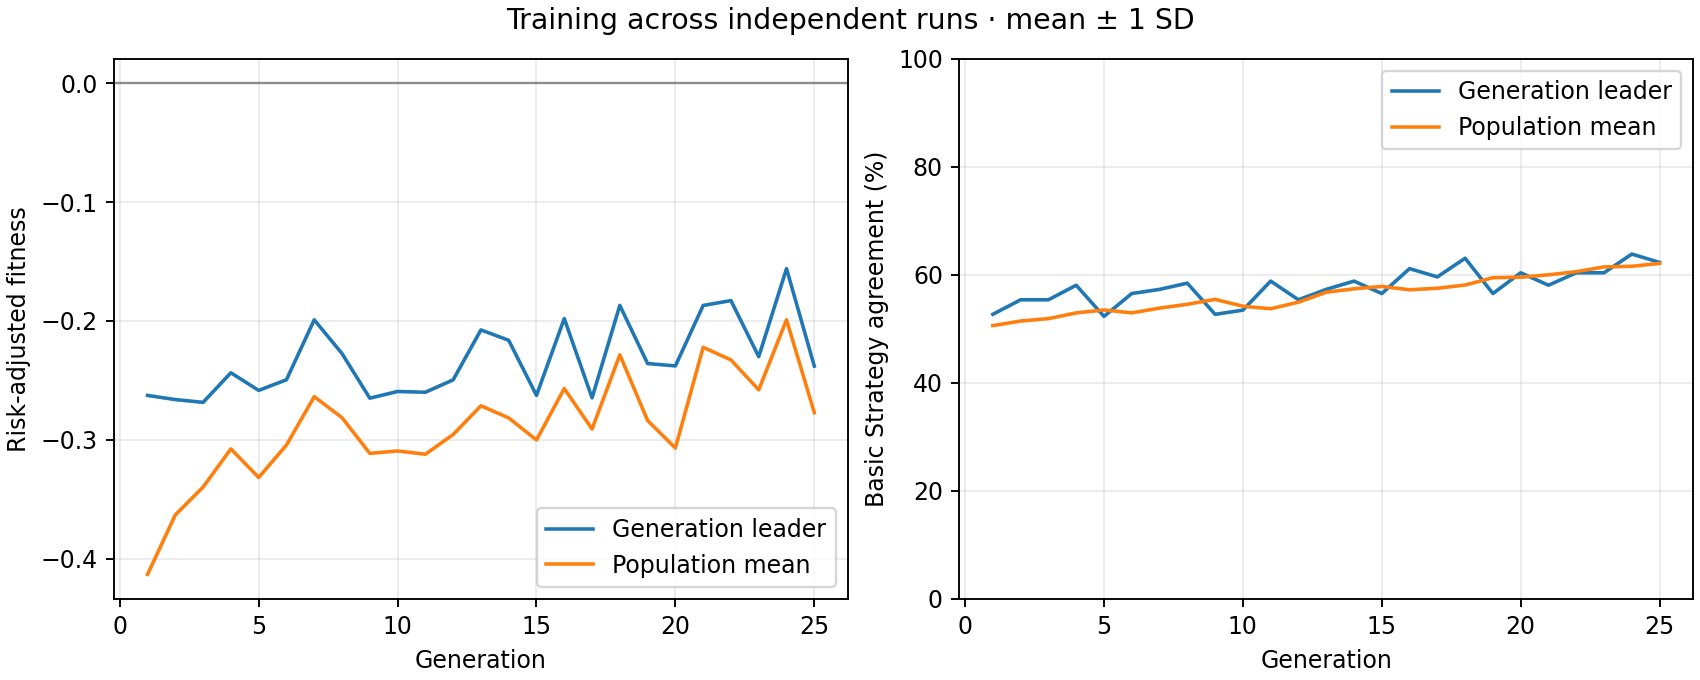

The data file committed next to this chart (first rows):
generation, best_fitness_mean, best_fitness_sd, average_fitness_mean, average_fitness_sd, best_match_pct_mean, best_match_pct_sd, population_match_pct_mean, population_match_pct_sd
1, -0.2627, 0.0, -0.4133, 0.0, 52.69, 0.0, 50.6, 0.0
2, -0.2662, 0.0, -0.3632, 0.0, 55.38, 0.0, 51.45, 0.0
3, -0.2685, 0.0, -0.3398, 0.0, 55.38, 0.0, 51.9, 0.0
4, -0.2436, 0.0, -0.3077, 0.0, 58.08, 0.0, 52.95, 0.0
5, -0.2585, 0.0, -0.3318, 0.0, 52.31, 0.0, 53.49, 0.0
6, -0.2495, 0.0, -0.3045, 0.0, 56.54, 0.0, 52.96, 0.0
7, -0.1991, 0.0, -0.2637, 0.0, 57.31, 0.0, 53.84, 0.0
8, -0.2275, 0.0, -0.2815, 0.0, 58.46, 0.0, 54.55, 0.0
9, -0.265, 0.0, -0.3115, 0.0, 52.69, 0.0, 55.46, 0.0
10, -0.2594, 0.0, -0.3094, 0.0, 53.46, 0.0, 54.19, 0.0
11, -0.26, 0.0, -0.3122, 0.0, 58.85, 0.0, 53.72, 0.0
12, -0.2496, 0.0, -0.2956, 0.0, 55.38, 0.0, 54.94, 0.0
13, -0.2075, 0.0, -0.2714, 0.0, 57.31, 0.0, 56.78, 0.0
14, -0.2163, 0.0, -0.2816, 0.0, 58.85, 0.0, 57.42, 0.0
15, -0.2626, 0.0, -0.3002, 0.0, 56.54, 0.0, 57.85, 0.0
16, -0.198, 0.0, -0.2569, 0.0, 61.15, 0.0, 57.24, 0.0
17, -0.2647, 0.0, -0.291, 0.0, 59.62, 0.0, 57.52, 0.0
18, -0.1869, 0.0, -0.2286, 0.0, 63.08, 0.0, 58.11, 0.0
19, -0.2359, 0.0, -0.2839, 0.0, 56.54, 0.0, 59.47, 0.0
20, -0.2379, 0.0, -0.307, 0.0, 60.38, 0.0, 59.56, 0.0
21, -0.187, 0.0, -0.2222, 0.0, 58.08, 0.0, 60.01, 0.0
22, -0.1829, 0.0, -0.2328, 0.0, 60.38, 0.0, 60.58, 0.0
23, -0.2301, 0.0, -0.258, 0.0, 60.38, 0.0, 61.47, 0.0
24, -0.156, 0.0, -0.199, 0.0, 63.85, 0.0, 61.58, 0.0
25, -0.2381, 0.0, -0.2772, 0.0, 62.31, 0.0, 62.13, 0.0
